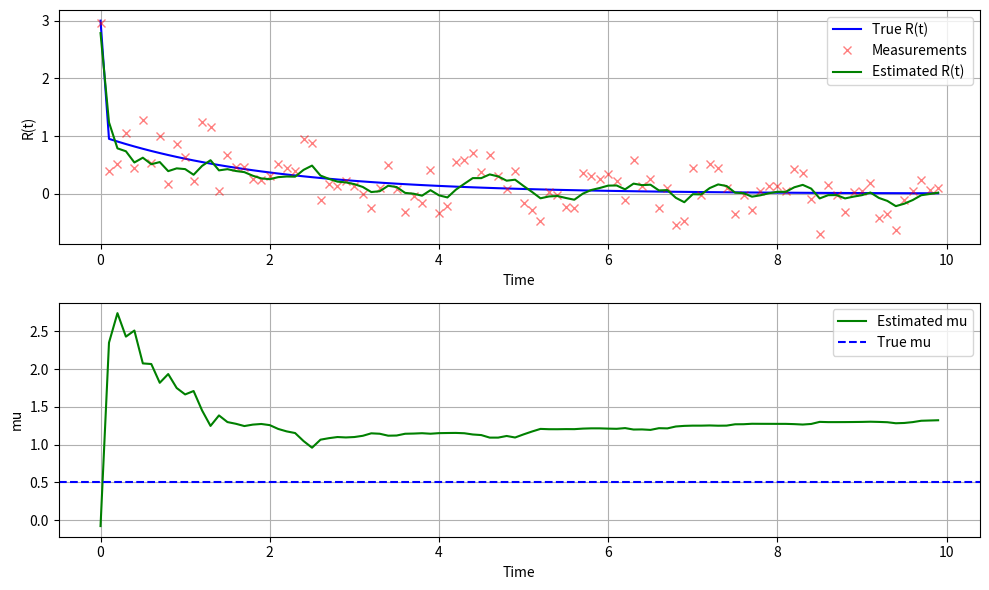
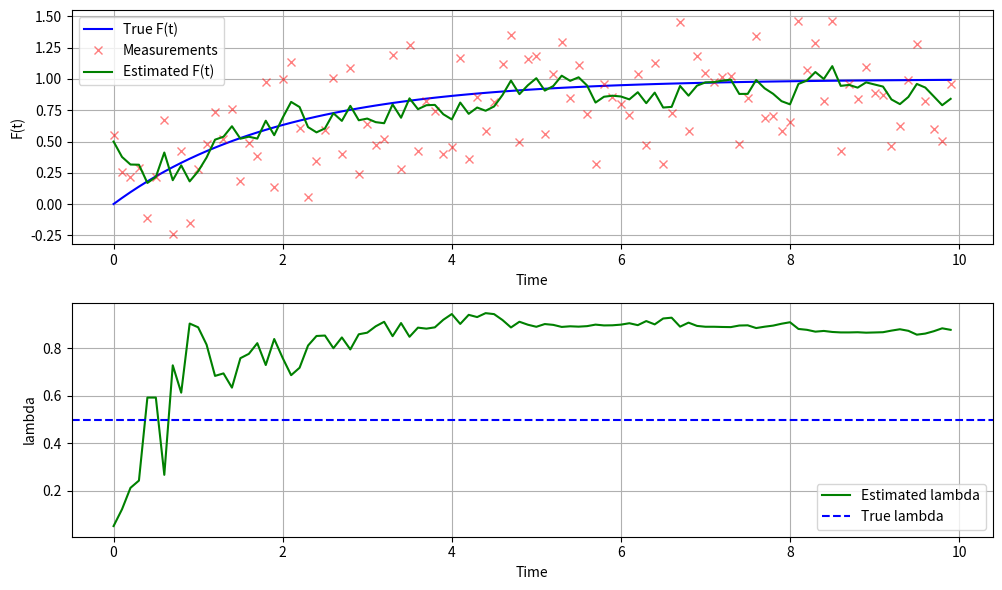

Reproduce these figures in Python, in order.
import numpy as np
import matplotlib.pyplot as plt

class EkfFatigue:
    def __init__(self, dt, num_steps, true_lambda, F0, Q, R, x0, P0):
        self.dt = dt  # 时间间隔
        self.num_steps = num_steps  # 时间步数
        self.true_lambda = true_lambda  # 真实的 lambda 值
        self.F0 = F0  # 初始 F(t) 值
        self.Q = Q  # 过程噪声协方差
        self.R = R  # 测量噪声协方差
        self.x_hat = x0  # 初始状态估计 [F(0), lambda]
        self.P = P0  # 初始协方差矩阵
        self.H = np.array([[1, 0]])  # 测量矩阵
        
        self.prev_time_step = -2
        self.F_estimates = []
        self.lambda_estimates = []
        self.measurements = []
        self.true_F = []
        self.times = []
        
    def reinit(self, time_step, F0, _lambda):
        self.prev_time_step = time_step
        self.F0 = F0
        self.x_hat = np.array([F0, _lambda])

    def state_transition(self, x, dt):
        F, lam = x
        F_new = F + (1 - F) * (1 - np.exp(-lam * dt))
        lam_new = lam
        return np.array([F_new, lam_new])

    def jacobian(self, x, dt):
        F, lam = x
        return np.array([
            [np.exp(-lam * dt), (1 - F) * (-dt * np.exp(-lam * dt))],
            [0, 1]
        ])

    def predict(self):
        self.x_pred = self.state_transition(self.x_hat, self.dt)
        F_jac = self.jacobian(self.x_hat, self.dt)
        self.P_pred = F_jac @ self.P @ F_jac.T + self.Q

    def update(self, z):
        y = z - self.H @ self.x_pred  # 测量残差
        S = self.H @ self.P_pred @ self.H.T + self.R  # 残差协方差
        K = self.P_pred @ self.H.T @ np.linalg.inv(S)  # 卡尔曼增益
        self.x_hat = self.x_pred + K @ y  # 更新状态估计
        self.P = (np.eye(2) - K @ self.H) @ self.P_pred  # 更新协方差
    
    def step(self, measurement, true_F, time_step):

        self.predict()
        # 更新
        z = np.array([measurement])
        self.update(z)

        # 存储估计值和其他数据
        self.F_estimates.append(self.x_hat[0])
        self.lambda_estimates.append(self.x_hat[1])
        self.measurements.append(measurement)
        self.true_F.append(true_F)
        self.times.append(self.prev_time_step)
        self.prev_time_step = time_step

    def run(self):
        # 生成模拟数据
        # np.random.seed(42)
        self.times = np.arange(0, self.num_steps * self.dt, self.dt)
        self.true_F = 1 - (1 - self.F0) * np.exp(-true_lambda * self.times)  # 真实的 F(t)
        self.measurements = self.true_F + np.random.normal(0, np.sqrt(self.R[0, 0]), size=self.true_F.shape)  # 带噪声的测量
        F_estimates = []
        lambda_estimates = []

        for i in range(self.num_steps):
            # 预测
            self.predict()

            # 更新
            z = np.array([self.measurements[i]])
            self.update(z)

            # 存储估计值
            F_estimates.append(self.x_hat[0])
            lambda_estimates.append(self.x_hat[1])

        return self.times, F_estimates, lambda_estimates

    def plot_results(self, times, F_estimates, lambda_estimates):
        plt.figure(figsize=(10, 6))

        # 绘制 F(t)
        plt.subplot(2, 1, 1)
        plt.plot(times, self.true_F, label='True F(t)', color='blue')
        plt.plot(times, self.measurements, 'x', label='Measurements', color='red', alpha=0.5)
        plt.plot(times, F_estimates, label='Estimated F(t)', color='green')
        plt.xlabel('Time')
        plt.ylabel('F(t)')
        plt.legend()
        plt.grid(True)

        # 绘制 lambda
        plt.subplot(2, 1, 2)
        plt.plot(times, lambda_estimates, label='Estimated lambda', color='green')
        plt.axhline(y=self.true_lambda, color='blue', linestyle='--', label='True lambda')
        plt.xlabel('Time')
        plt.ylabel('lambda')
        plt.legend()
        plt.grid(True)

        plt.tight_layout()
        plt.savefig('ekf_class_results.png')

class EKfRecover:
    def __init__(self, dt, num_steps, true_mu, R0, Q, R, x0, P0):
        self.dt = dt  # 时间间隔
        self.num_steps = num_steps  # 时间步数
        self.true_mu = true_mu  # 真实的 mu 值
        self.R0 = R0  # 初始 R(t) 值
        self.Q = Q  # 过程噪声协方差
        self.R = R  # 测量噪声协方差
        self.x_hat = x0  # 初始状态估计 [R(0), mu]
        self.P = P0  # 初始协方差矩阵
        self.H = np.array([[1, 0]])  # 测量矩阵
        
        self.prev_time_step = -2
        self.R_estimates = []
        self.mu_estimates = []
        self.measurements = []
        self.true_R = []
        self.times = []

    def reinit(self, time_step, R0, mu):
        self.prev_time_step = time_step
        self.R0 = R0
        self.x_hat = np.array([R0, mu])

    def state_transition(self, x, dt):
        R, mu = x
        R_new = R * np.exp(-mu * dt)
        mu_new = mu
        return np.array([R_new, mu_new])

    def jacobian(self, x, dt):
        R, mu = x
        return np.array([
            [np.exp(-mu * dt), -R * dt * np.exp(-mu * dt)],
            [0, 1]
        ])

    def predict(self):
        self.x_pred = self.state_transition(self.x_hat, self.dt)
        F_jac = self.jacobian(self.x_hat, self.dt)
        self.P_pred = F_jac @ self.P @ F_jac.T + self.Q

    def update(self, z):
        y = z - self.H @ self.x_pred  # 测量残差
        S = self.H @ self.P_pred @ self.H.T + self.R  # 残差协方差
        K = self.P_pred @ self.H.T @ np.linalg.inv(S)  # 卡尔曼增益
        self.x_hat = self.x_pred + K @ y  # 更新状态估计
        self.P = (np.eye(2) - K @ self.H) @ self.P_pred  # 更新协方差

    def step(self, measurement, true_R, time_step):

        self.predict()
        # 更新
        z = np.array([measurement])
        self.update(z)

        # 存储估计值和其他数据
        self.R_estimates.append(self.x_hat[0])
        self.mu_estimates.append(self.x_hat[1])
        self.measurements.append(measurement)
        self.true_R.append(true_R)
        self.times.append(self.prev_time_step)
        self.prev_time_step = time_step

    def run(self):

        # 生成模拟数据
        # np.random.seed(42)
        self.times = np.arange(0, self.num_steps * self.dt, self.dt)
        self.true_R = self.R0 * np.exp(-true_mu * self.times)  # 真实的 R(t)
        self.true_R[0] = 3
        self.measurements = self.true_R + np.random.normal(0, np.sqrt(self.R[0, 0]), size=self.true_R.shape)  # 带噪声的测量
        R_estimates = []
        mu_estimates = []

        for i in range(self.num_steps):
            # 预测
            self.predict()

            # 更新
            z = np.array([self.measurements[i]])
            self.update(z)

            # 存储估计值
            R_estimates.append(self.x_hat[0])
            mu_estimates.append(self.x_hat[1])

        return self.times, R_estimates, mu_estimates

    def plot_results(self, times, R_estimates, mu_estimates):
        plt.figure(figsize=(10, 6))

        # 绘制 R(t)
        plt.subplot(2, 1, 1)
        plt.plot(times, self.true_R, label='True R(t)', color='blue')
        plt.plot(times, self.measurements, 'x', label='Measurements', color='red', alpha=0.5)
        plt.plot(times, R_estimates, label='Estimated R(t)', color='green')
        plt.xlabel('Time')
        plt.ylabel('R(t)')
        plt.legend()
        plt.grid(True)

        # 绘制 mu
        plt.subplot(2, 1, 2)
        plt.plot(times, mu_estimates, label='Estimated mu', color='green')
        plt.axhline(y=self.true_mu, color='blue', linestyle='--', label='True mu')
        plt.xlabel('Time')
        plt.ylabel('mu')
        plt.legend()
        plt.grid(True)

        plt.tight_layout()
        plt.savefig('ekf_exponential_decay_results.png')

# 使用示例
if __name__ == "__main__":
    # 参数设置
    dt = 0.1
    num_steps = 100
    true_mu = 0.5
    R0 = 1.0
    Q = np.diag([0.01, 0.0001])
    R = np.array([[0.1]])
    x0 = np.array([R0, 0.1])
    P0 = np.diag([1.0, 1.0])

    # 创建 EKF 实例
    ekf = EKfRecover(dt, num_steps, true_mu, R0, Q, R, x0, P0)

    # 运行 EKF
    times, R_estimates, mu_estimates = ekf.run()

    # 绘制结果
    ekf.plot_results(times, R_estimates, mu_estimates)

    # 参数设置
    dt = 0.1
    num_steps = 100
    true_lambda = 0.5
    F0 = 0.0
    Q = np.diag([0.01, 0.0001])
    R = np.array([[0.1]])
    x0 = np.array([F0, 0.1])
    P0 = np.diag([1.0, 1.0])

    # 创建 EKF 实例
    ekf = EkfFatigue(dt, num_steps, true_lambda, F0, Q, R, x0, P0)

    # 运行 EKF
    times, F_estimates, lambda_estimates = ekf.run()

    # 绘制结果
    ekf.plot_results(times, F_estimates, lambda_estimates)